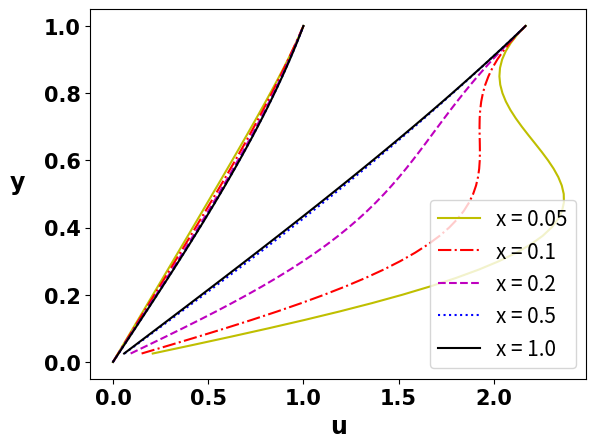
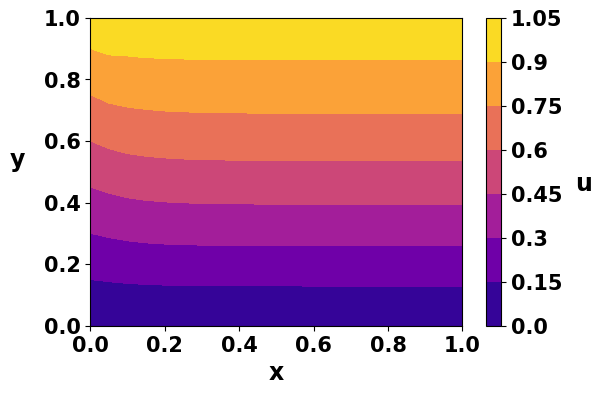
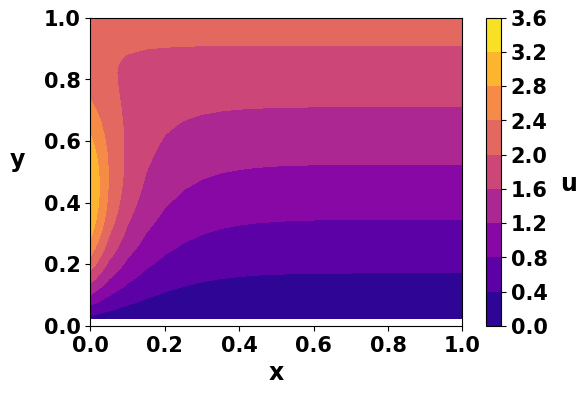

Here is the Python script that generated these plots, in order:
"""
Created on Mon Jan 29, 2018

[redacted]

The purpose of this code is to use finite difference to solve an elliptic
partial differential equation.

The PDE is: ∂u/∂x - ∂^2(u)/∂y^2 = y

Subject to the following boundary conditions (BCs):
    u(x, 0) = 0
    u(x, 1) = 1
    u(0, y) = y

The Crank-Nicolson Algorithm is to be used to march in the x-direction, using
a uniform grid and central differencing scheme that is fourth-order in y.
"""

# Import packages for arrays and plotting
import numpy as np
from numpy.linalg import inv
import scipy.linalg
import matplotlib.pyplot as plt
import time


def analytic(Nx, Ny):  # Define function to output analytic solution
    from math import sin, exp, pi

    # Make linear-spaced 1D array of x-values from 0 to 1 with Nx elements
    x = np.linspace(0, 1, Nx)

    # Make linear-spaced 1D array of y-values from 0 to 1 with Ny elements
    y = np.linspace(0, 1, Ny)

    # Initialize solution as 2D array of zeros
    # of dimension [Nx columns] by [Ny rows]
    u = np.zeros([Ny, Nx])

    n = 1  # choose first solution of infinitely many solutions

    for i in range(len(x)):
        for j in range(len(y)):
            u[j, i] = (-y[j]**3/6 + 7*y[j]/3 + (sin(n*pi*y[j])/y[j] *
                       sin(n*pi*y[j]) * exp(-(n*pi)**2 * x[i])))

    return u


def pentaLU(A, b):  # Define LU Decomposition function to solve A*x = b for x
    """
    Function to solve A*x = b for a given a pentadiagonal 2D array A and right-
    hand side 1D array, b. Shape of A must be at least 5 x 5.
    """

    Ny = np.shape(A)[0] + 2
    yVec = np.zeros([1, Ny - 2])  # initialize y vector for LU decomposition
    xVec = np.zeros([1, Ny - 2])  # initialize x vector for LU decomposition

    lo = np.eye(np.shape(A)[0])  # initialize lower array with identity
    up = np.zeros([np.shape(A)[0], np.shape(A)[0]])  # initialize upper

    # Assign values at beginning of matrix
    # 0th row
    up[0, 0:3] = A[0, 0:3]
    # 1st row
    lo[1, 0] = A[1, 0]/up[0, 0]
    up[1, 3] = A[1, 3]
    up[1, 2] = A[1, 2] - lo[1, 0]*up[0, 2]
    up[1, 1] = A[1, 1] - lo[1, 0]*up[0, 1]

    # Assign values in middle of matrix
    for n in range(2, np.shape(A)[0]-2):
        up[n, n+2] = A[n, n+2]
        lo[n, n-2] = A[n, n-2]/up[n-2, n-2]
        lo[n, n-1] = (A[n, n-1] - lo[n, n-2]*up[n-2, n-1])/up[n-1, n-1]
        up[n, n+1] = A[n, n+1] - lo[n, n-1]*up[n-1, n+1]
        up[n, n] = A[n, n] - lo[n, n-2]*up[n-2, n] - lo[n, n-1]*up[n-1, n]

    # Assign values at end of matrix
    # Second-to-last row
    lo[-2, -4] = A[-2, -4]/up[-4, -4]
    lo[-2, -3] = (A[-2, -3] - lo[-2, -4]*up[-4, -3])/up[-3, -3]
    up[-2, -1] = A[-2, -1] - lo[-2, -3]*up[-3, -1]
    up[-2, -2] = A[-2, -2] - lo[-2, -4]*up[-4, -2] - lo[-2, -3]*up[-3, -2]
    # Last row
    lo[-1, -3] = A[-1, -3]/up[-3, -3]
    lo[-1, -2] = (A[-1, -2] - lo[-1, -3]*up[-3, -2])/up[-2, -2]
    up[-1, -1] = A[-1, -1] - lo[-1, -3]*up[-3, -1] - lo[-1, -2]*up[-2, -1]
    # LU Decomposition is complete at this point

    # Now solve for y vector in lo*yVec = b by forward substitution
    yVec[0, 0] = b[0]  # Calculate 0th element of y vector
    yVec[0, 1] = b[1] - lo[1, 0]*yVec[0, 0]  # Compute 1st element of y vector
    for n in range(2, np.shape(yVec)[1]):
        # Compute nth value of y vector
        yVec[0, n] = b[n] - (lo[n, n-2]*yVec[0, n-2] + lo[n, n-1]*yVec[0, n-1])

    # Solve for x vector in up*xVec = yVec
    xVec[0, -1] = 1/up[-1, -1] * yVec[0, -1]  # Calculate last element of xVec
    # Calculate second-to-last element of x vector
    xVec[0, -2] = 1/up[-2, -2] * (yVec[0, -2] - up[-2, -1]*xVec[0, -1])
    for n in np.arange(np.shape(xVec)[1]-3, -1, -1):
        # Step backwards from end to beginning to compute x vector
        xVec[0, n] = 1/up[n, n] * (yVec[0, n] - (up[n, n+1]*xVec[0, n+1] +
                                                 up[n, n+2]*xVec[0, n+2]))
    # Output value of x vector from function
    return xVec


def main(Nx, Ny, method):  # Define main function to set up grid and A matrix
    #                and march in x-direction using Crank-Nicolson algorithm
    #       Inputs:  Nx = number of nodes in x-direction
    #                Ny = number of nodes in y-direction

    # Initialize uniform grid
    # Nx = 21  # number of nodes in x-direction
    # Ny = 21  # number of nodes in y-direction

    # Make linear-spaced 1D array of x-values from 0 to 1 with Nx elements
    x = np.linspace(0, 1, Nx)

    # Make linear-spaced 1D array of y-values from 0 to 1 with Ny elements
    y = np.linspace(0, 1, Ny)

    # Calculate spacings Δx and Δy; these are constant with the uniform grid
    dx = x[1] - x[0]
    dy = y[1] - y[0]

    # Initialize U-array: 2D array of zeros
    # of dimension [Nx columns] by [Ny rows]
    U = np.zeros([Ny, Nx])
    # capital U is a 2D array of velocities at all spatial locations

    # Apply boundary conditions to U matrix

    # Set U(x, 0) to be 0 from Dirichlet boundary condition
    U[0, :] = 0  # Set 0th row, all columns to be 0

    # Set U(x, 1) to be 1 from Dirichlet boundary condition
    U[-1, :] = 1  # Set last row, all columns to be 1

    # Set U(0, y) to be y from Dirichlet boundary condition
    U[:, 0] = y  # Set all rows, 0th column to be y

    for i in range(len(x)-1):

        # Set up matrix and RHS "b" matrix (knowns)
        # for Crank-Nicolson algorithm
        # Initialize matrix A for equation [[A]]*[u] = [b]
        A = np.zeros([Ny - 2, Ny - 2])
        b = np.zeros([Ny - 2, 1])
        # Y-dimension reduced by two because u(x, 0) and u(x, 1)
        # are known already

        # # # Use 2nd-Order-Accurate scheme for first interior nodes

        # at j = 1 (near bottom border of domain)
        A[0, 0] = 1/dx + 1/dy**2  # Assign value in matrix location [1, 1]
        A[0, 1] = -1/(2*dy**2)  # Assign value in matrix location [1, 2]

        # Assign right-hand side of equation (known values) for 0th value in b
        b[0] = (y[1] + 1/(2*dy**2)*U[0, i] + (-1/dy**2 + 1/dx)*U[1, i]
                + 1/(2*dy**2)*U[2, i] + 1/(2*dy**2)*U[0, i+1])

        # at j = Ny-2 (near top border of domain)
        A[-1, -1] = 1/dx + 1/dy**2  # Assign value to last diagonal element
        A[-1, -2] = -1/(2*dy**2)  # Assign value to left of last diag element

        # Assign right-hand side of equation (known values) for last value in b
        b[-1] = (y[-2] + 1/(2*dy**2)*U[-3, i] + (-1/dy**2 + 1/dx)*U[-2, i]
                 + 1/(2*dy**2)*U[-1, i] + 1/(2*dy**2)*U[-1, i+1])

        # # # Use 4th-Order-Accurate scheme for j = 2 to j = Ny-3

        A[1, 0] = -2/(3*dy**2)
        A[1, 1] = 5/(4*dy**2) + 1/dx
        A[1, 2] = -2/(3*dy**2)
        A[1, 3] = 1/(24*dy**2)

        b[1] = (y[2] + -1/(24*dy**2)*U[0, i] + 2/(3*dy**2)*U[1, i]
                + (1/dx-5/(4*dy**2))*U[2, i] + 2/(3*dy**2)*U[3, i]
                + (-1/(24*dy**2))*U[4, i] + (-1/(24*dy**2))*U[0, i+1])

        A[-2, -1] = -2/(3*dy**2)
        A[-2, -2] = 5/(4*dy**2) + 1/dx
        A[-2, -3] = -2/(3*dy**2)
        A[-2, -4] = 1/(24*dy**2)

        b[-2] = (y[-3] + -1/(24*dy**2)*U[-5, i] + 2/(3*dy**2)*U[-4, i]
                 + (1/dx-5/(4*dy**2))*U[-3, i] + 2/(3*dy**2)*U[-2, i]
                 + (-1/(24*dy**2))*U[-1, i] + (-1/(24*dy**2))*U[-1, i+1])

        for j in range(2, Ny-4):
            A[j, j-2] = 1/(24*dy**2)
            A[j, j-1] = -2/(3*dy**2)
            A[j, j] = 5/(4*dy**2) + 1/dx
            A[j, j+1] = -2/(3*dy**2)
            A[j, j+2] = 1/(24*dy**2)
            b[j] = (y[j+1] + -1/(24*dy**2)*U[j-1, i] + 2/(3*dy**2)*U[j, i]
                    + (1/dx-5/(4*dy**2))*U[j+1, i] + 2/(3*dy**2)*U[j+2, i]
                    + (-1/(24*dy**2))*U[j+3, i])

        # x_ans = (inv(A)@b).transpose()  # Use built-in inverse operator
        if method == 'lu':
            U[1:-1, i+1] = pentaLU(A, b)
        if method == 'inv':
            U[1:-1, i+1] = (inv(A)@b).transpose()

    return U
    # End of main function


def makePlots(U):  # Display results spatially

    # Form x and y arrays
    Ny, Nx = np.shape(U)
    # Make linear-spaced 1D array of x-values from 0 to 1 with Nx elements
    x = np.linspace(0, 1, Nx)
    # Make linear-spaced 1D array of y-values from 0 to 1 with Ny elements
    y = np.linspace(0, 1, Ny)

    # Create contour plot of U vs x and y
    plt.figure(figsize=(6, 4))
    # plt.contourf(x, y, U, cmap='plasma', levels=np.linspace(0., 1., 11))
    plt.contourf(x, y, U, cmap='plasma')
    cbar = plt.colorbar()
    fs = 17  # Define font size for figures
    fn = 'Calibri'  # Define font for figures
    plt.xlabel('x', fontsize=fs, fontname=fn, fontweight='bold')
    plt.ylabel('y' + '     ', fontsize=fs, rotation=0, fontname=fn,
               fontweight='bold')
    plt.xticks(fontsize=fs-2, fontname=fn, fontweight='bold')
    plt.yticks(fontsize=fs-2, fontname=fn, fontweight='bold')
    cbar.ax.set_ylabel('    u', rotation=0, fontname=fn, fontsize=fs,
                       weight='bold')
    cbar.ax.set_yticklabels([round(cbar.get_ticks()[n], 2)
                            for n in range(len(cbar.get_ticks()))],
                            fontsize=fs-2, fontname=fn, weight='bold')

    # Look at solution at selected x-locations
    xLocs = [0.05, 0.1, 0.2, 0.5, 1.0]
    lines = ['y-', 'r-.', 'm--', 'b:', 'k-']
    # Loop for each x-location to make plots at each location comparing exact
    # solution with analytical solution
    legStr = []
    for n in range(len(xLocs)):
        col = np.argmin(abs(x-xLocs[n]))  # extract value closest to given xLoc
        plt.figure(num=0)  # create figure numbered for this loop number
        plt.plot(U[:, col], y, lines[n])
        legStr.append('x = {}'.format(xLocs[n]))

    plt.legend(legStr, fontsize=fs-2)
    plt.xlabel('u', fontsize=fs, fontname=fn, fontweight='bold')
    plt.ylabel('y' + '     ', fontsize=fs, rotation=0, fontname=fn,
               fontweight='bold')
    plt.xticks(fontsize=fs-2, fontname=fn, fontweight='bold')
    plt.yticks(fontsize=fs-2, fontname=fn, fontweight='bold')


# Run functions in order
t0 = time.time()
Nx = 21
Ny = 41
U = main(Nx, Ny, 'lu')
u_an = analytic(Nx, Ny)
elapsed = time.time() - t0
print('Elapsed time is ' + '{0:0.4}'.format(elapsed) + ' s.')
makePlots(U)
makePlots(u_an)
